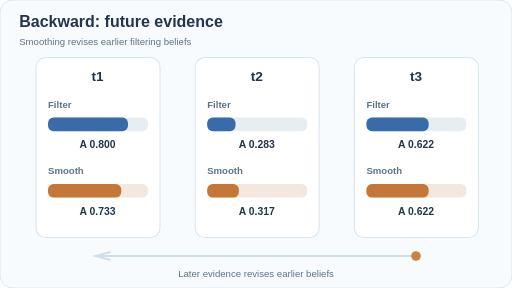
t = 0.00 s
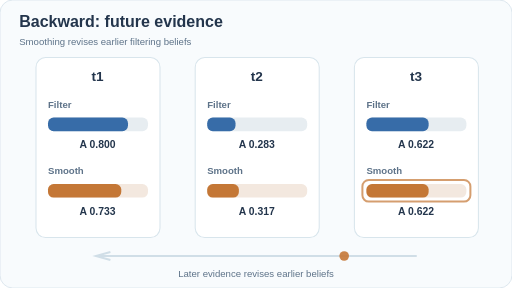
t = 1.80 s
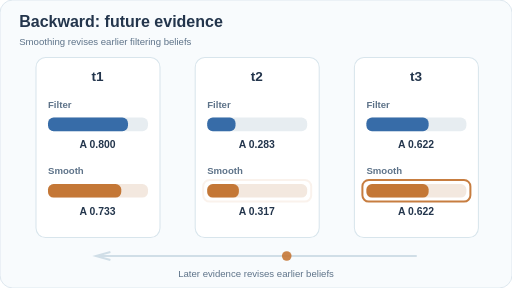
t = 3.24 s
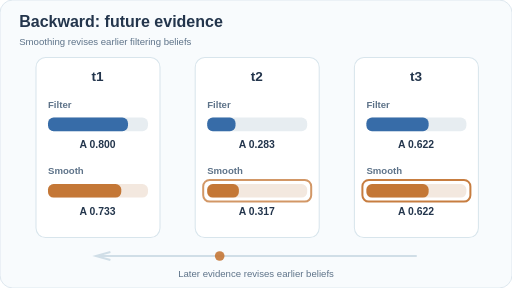
t = 4.92 s
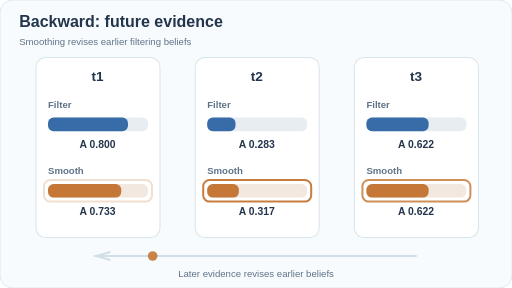
t = 6.60 s
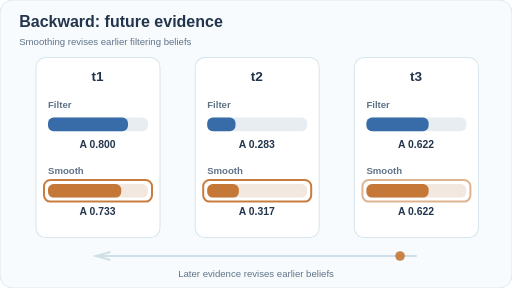
t = 8.40 s

The animated SVG that drew these frames (rendered in a browser with its animation timeline set to each time). Animation: 4 SMIL elements (animate=3,animateMotion=1); frames cover the first 8.40 s, repeats indefinitely.

<svg xmlns="http://www.w3.org/2000/svg" width="640" height="360" viewBox="0 0 640 360" role="img" aria-labelledby="title desc"><title id="title">HMM backward messages and smoothing</title><desc id="desc">The backward pass moves information from later observations to earlier times, changing filtered state A probabilities from 0.800, 0.283, 0.622 to smoothed probabilities 0.733, 0.317, 0.622. Schematic HMM example.</desc><style>@media (prefers-reduced-motion: reduce){.moving{display:none!important}}</style><rect x="0" y="0" width="640" height="360" rx="16" fill="#f8fbfd" stroke="#d7e2eb" stroke-width="1" /><text x="24" y="34" text-anchor="start" font-family="Arial,Helvetica,sans-serif" font-size="20" font-weight="700" fill="#23354c">Backward: future evidence</text><text x="24" y="56" text-anchor="start" font-family="Arial,Helvetica,sans-serif" font-size="12" font-weight="500" fill="#5e7389">Smoothing revises earlier filtering beliefs</text><rect x="45" y="72" width="155" height="225" rx="12" fill="#fff" stroke="#d8e5ec" stroke-width="1.3" /><text x="122" y="101" text-anchor="middle" font-family="Arial,Helvetica,sans-serif" font-size="17" font-weight="700" fill="#23354c">t1</text><text x="60" y="135" text-anchor="start" font-family="Arial,Helvetica,sans-serif" font-size="12" font-weight="600" fill="#5e7389">Filter</text><rect x="60" y="147" width="125" height="17" rx="7" fill="#e7edf1" stroke="none" stroke-width="1" /><rect x="60" y="147" width="100.0" height="17" rx="7" fill="#376ca8" stroke="none" stroke-width="1" /><text x="122" y="185" text-anchor="middle" font-family="Arial,Helvetica,sans-serif" font-size="13" font-weight="600" fill="#23354c">A  0.800</text><text x="60" y="218" text-anchor="start" font-family="Arial,Helvetica,sans-serif" font-size="12" font-weight="600" fill="#5e7389">Smooth</text><rect x="60" y="230" width="125" height="17" rx="7" fill="#f3e8df" stroke="none" stroke-width="1" /><rect x="60" y="230" width="91.6" height="17" rx="7" fill="#c47736" stroke="none" stroke-width="1" /><text x="122" y="269" text-anchor="middle" font-family="Arial,Helvetica,sans-serif" font-size="13" font-weight="600" fill="#23354c">A  0.733</text><rect x="244" y="72" width="155" height="225" rx="12" fill="#fff" stroke="#d8e5ec" stroke-width="1.3" /><text x="321" y="101" text-anchor="middle" font-family="Arial,Helvetica,sans-serif" font-size="17" font-weight="700" fill="#23354c">t2</text><text x="259" y="135" text-anchor="start" font-family="Arial,Helvetica,sans-serif" font-size="12" font-weight="600" fill="#5e7389">Filter</text><rect x="259" y="147" width="125" height="17" rx="7" fill="#e7edf1" stroke="none" stroke-width="1" /><rect x="259" y="147" width="35.4" height="17" rx="7" fill="#376ca8" stroke="none" stroke-width="1" /><text x="321" y="185" text-anchor="middle" font-family="Arial,Helvetica,sans-serif" font-size="13" font-weight="600" fill="#23354c">A  0.283</text><text x="259" y="218" text-anchor="start" font-family="Arial,Helvetica,sans-serif" font-size="12" font-weight="600" fill="#5e7389">Smooth</text><rect x="259" y="230" width="125" height="17" rx="7" fill="#f3e8df" stroke="none" stroke-width="1" /><rect x="259" y="230" width="39.6" height="17" rx="7" fill="#c47736" stroke="none" stroke-width="1" /><text x="321" y="269" text-anchor="middle" font-family="Arial,Helvetica,sans-serif" font-size="13" font-weight="600" fill="#23354c">A  0.317</text><rect x="443" y="72" width="155" height="225" rx="12" fill="#fff" stroke="#d8e5ec" stroke-width="1.3" /><text x="520" y="101" text-anchor="middle" font-family="Arial,Helvetica,sans-serif" font-size="17" font-weight="700" fill="#23354c">t3</text><text x="458" y="135" text-anchor="start" font-family="Arial,Helvetica,sans-serif" font-size="12" font-weight="600" fill="#5e7389">Filter</text><rect x="458" y="147" width="125" height="17" rx="7" fill="#e7edf1" stroke="none" stroke-width="1" /><rect x="458" y="147" width="77.8" height="17" rx="7" fill="#376ca8" stroke="none" stroke-width="1" /><text x="520" y="185" text-anchor="middle" font-family="Arial,Helvetica,sans-serif" font-size="13" font-weight="600" fill="#23354c">A  0.622</text><text x="458" y="218" text-anchor="start" font-family="Arial,Helvetica,sans-serif" font-size="12" font-weight="600" fill="#5e7389">Smooth</text><rect x="458" y="230" width="125" height="17" rx="7" fill="#f3e8df" stroke="none" stroke-width="1" /><rect x="458" y="230" width="77.8" height="17" rx="7" fill="#c47736" stroke="none" stroke-width="1" /><text x="520" y="269" text-anchor="middle" font-family="Arial,Helvetica,sans-serif" font-size="13" font-weight="600" fill="#23354c">A  0.622</text><path d="M520 320 H121" stroke="#d0dee7" fill="none" stroke-width="2.5" stroke-linecap="round"/><path d="M138 315 l-18 5 18 5" fill="none" stroke="#d0dee7" stroke-width="2.5"/><text x="320" y="346" text-anchor="middle" font-family="Arial,Helvetica,sans-serif" font-size="12" font-weight="500" fill="#5e7389">Later evidence revises earlier beliefs</text><g class="moving"><rect x="55" y="225" width="135" height="27" rx="8" stroke="#c47736" fill="none" stroke-width="2.5" opacity="0"><animate attributeName="opacity" values="0;0.95;0.95;0" keyTimes="0;0.2;0.48;1" dur="12s" begin="6s" repeatCount="indefinite"/></rect><rect x="254" y="225" width="135" height="27" rx="8" stroke="#c47736" fill="none" stroke-width="2.5" opacity="0"><animate attributeName="opacity" values="0;0.95;0.95;0" keyTimes="0;0.2;0.48;1" dur="12s" begin="3s" repeatCount="indefinite"/></rect><rect x="453" y="225" width="135" height="27" rx="8" stroke="#c47736" fill="none" stroke-width="2.5" opacity="0"><animate attributeName="opacity" values="0;0.95;0.95;0" keyTimes="0;0.2;0.48;1" dur="12s" begin="0s" repeatCount="indefinite"/></rect><circle r="6" fill="#c47736" opacity=".9"><animateMotion path="M520 320 L121 320" begin="0s" dur="8s" repeatCount="indefinite"/></circle></g></svg>
